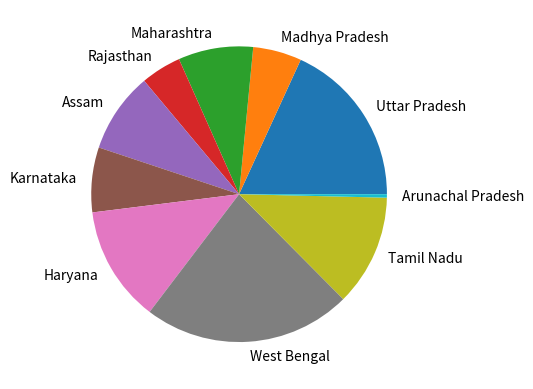

The matplotlib source for this figure:
import matplotlib.pyplot as plt
states = ["Uttar Pradesh", "Madhya Pradesh", "Maharashtra", "Rajasthan", "Assam", "Karnataka", "Haryana", "West Bengal", "Tamil Nadu", "Arunachal Pradesh"]
pop = [820, 240, 370, 200, 397, 320, 573, 1029, 550, 17]
plt.pie(pop, labels=states)
plt.show()